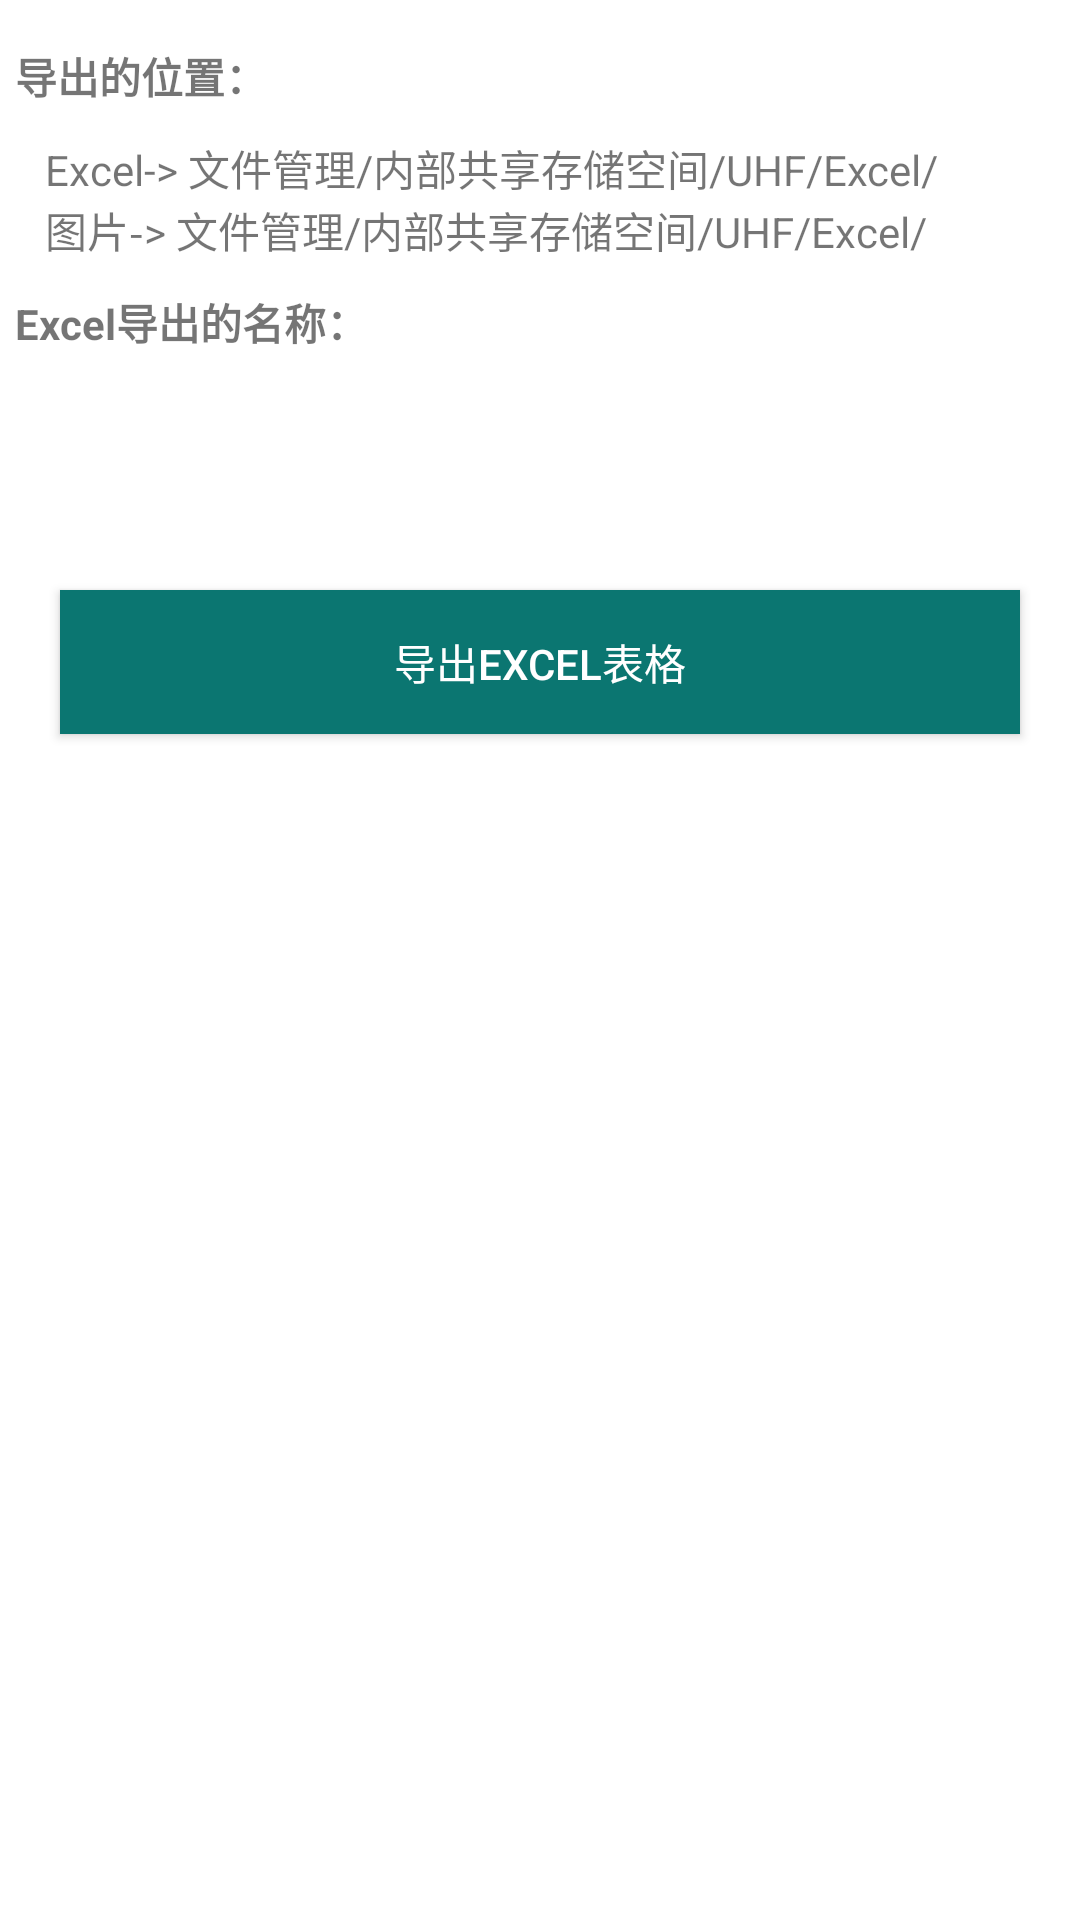

Write the Android layout XML for this screen, with the resource values it uses.
<!-- AndroidManifest.xml: application theme CustomTheme -->
<!-- res/layout/activity_export_excel.xml -->
<?xml version="1.0" encoding="utf-8"?>
<LinearLayout xmlns:android="http://schemas.android.com/apk/res/android"
    android:layout_width="match_parent"
    android:layout_height="match_parent"
    android:orientation="vertical">

    <LinearLayout
        android:layout_width="match_parent"
        android:layout_height="wrap_content"
        android:layout_marginTop="5dp"
        android:orientation="vertical">

        <TextView
            android:id="@+id/tv_box_number"
            android:layout_width="match_parent"
            android:layout_height="wrap_content"
            android:paddingBottom="10dp"
            android:paddingLeft="5dp"
            android:paddingRight="5dp"
            android:paddingTop="10dp"
            android:visibility="gone"
            android:text="箱总数："
            android:textStyle="bold" />

        <TextView
            android:layout_width="match_parent"
            android:layout_height="wrap_content"
            android:paddingBottom="10dp"
            android:paddingLeft="5dp"
            android:paddingRight="5dp"
            android:paddingTop="10dp"
            android:text="导出的位置："
            android:textStyle="bold" />

        <TextView
            android:layout_width="match_parent"
            android:layout_height="wrap_content"
            android:paddingLeft="5dp"
            android:layout_marginLeft="10dp"
            android:paddingRight="5dp"
            android:text="Excel-> 文件管理/内部共享存储空间/UHF/Excel/" />

        <TextView
            android:layout_width="match_parent"
            android:layout_height="wrap_content"
            android:paddingLeft="5dp"
            android:layout_marginLeft="10dp"
            android:paddingRight="5dp"
            android:text="图片-> 文件管理/内部共享存储空间/UHF/Excel/" />

        <TextView
            android:layout_width="match_parent"
            android:layout_height="wrap_content"
            android:paddingBottom="10dp"
            android:paddingLeft="5dp"
            android:paddingRight="5dp"
            android:paddingTop="10dp"
            android:text="Excel导出的名称："
            android:textStyle="bold" />

        <TextView
            android:id="@+id/tv_file_name"
            android:layout_width="match_parent"
            android:layout_height="wrap_content"
            android:paddingLeft="5dp"
            android:layout_marginLeft="10dp"
            android:paddingRight="5dp"
            android:text="" />

    </LinearLayout>

    <Button
        android:id="@+id/bt_export"
        android:layout_width="match_parent"
        android:layout_height="wrap_content"
        android:layout_marginLeft="20dp"
        android:layout_marginRight="20dp"
        android:layout_marginTop="50dp"
        android:layout_marginBottom="20dp"
        android:background="@color/colorPrimary"
        android:text="导出Excel表格"
        android:textColor="@color/white" />

</LinearLayout>
<!-- resources referenced by this layout -->
<resources>
  <color name="colorPrimary">#0B7671</color>
  <color name="white">#FFFFFF</color>
  <style name="CustomTheme" parent="Theme.AppCompat.Light.NoActionBar">
          <item name="android:windowNoTitle">true</item>
          <item name="android:windowFullscreen">false</item>
          <item name="android:screenOrientation">portrait</item>
          <item name="android:windowBackground">@color/white</item>
          <item name="android:configChanges">screenSize</item>
          <item name="colorPrimaryDark">@color/colorPrimaryDark</item>
      </style>
  <color name="colorPrimaryDark">#0B7671</color>
</resources>
